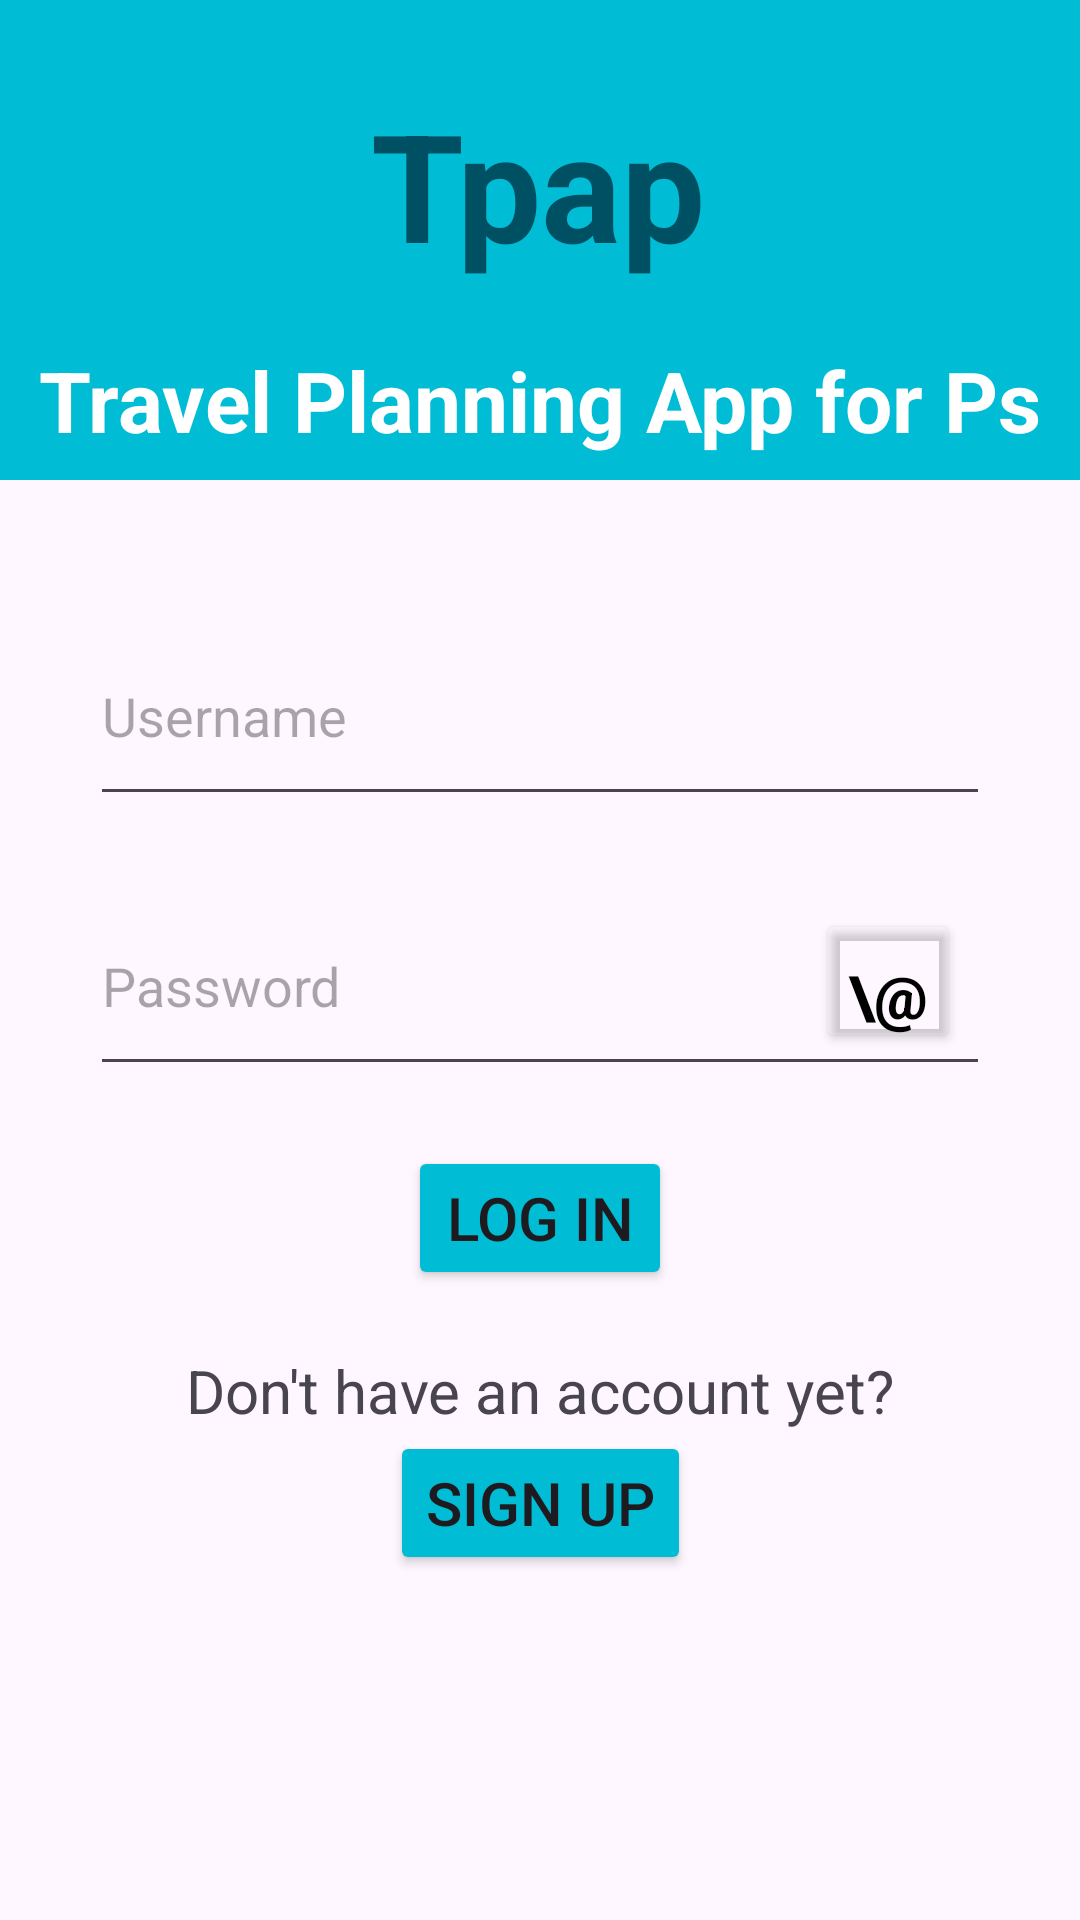

Reconstruct the res/layout file that produces this screen, plus the resources it refers to.
<!-- AndroidManifest.xml: application theme Theme.Tpap -->
<!-- res/layout/activity_login.xml -->
<?xml version="1.0" encoding="utf-8"?>
<androidx.constraintlayout.widget.ConstraintLayout xmlns:android="http://schemas.android.com/apk/res/android"
    xmlns:app="http://schemas.android.com/apk/res-auto"
    xmlns:tools="http://schemas.android.com/tools"
    android:layout_width="match_parent"
    android:layout_height="match_parent"
    tools:context=".LoginActivity"
    android:orientation="vertical"
    android:gravity="center_horizontal">

    <View
        app:layout_constraintTop_toTopOf="parent"
        app:layout_constraintStart_toStartOf="parent"
        app:layout_constraintEnd_toEndOf="parent"
        android:layout_width="match_parent"
        android:layout_height="160dp"
        android:background="#00BCD4"/>
    <TextView
        android:id="@+id/title_textView"
        android:layout_width="wrap_content"
        android:layout_height="wrap_content"
        android:layout_marginTop="28dp"
        android:text="Tpap"
        android:textColor="#005064"
        android:textSize="50sp"
        android:textStyle="bold"
        app:layout_constraintEnd_toEndOf="parent"
        app:layout_constraintHorizontal_bias="0.498"
        app:layout_constraintStart_toStartOf="parent"
        app:layout_constraintTop_toTopOf="parent" />

    <TextView
        android:id="@+id/subTitle_textView"
        android:layout_width="wrap_content"
        android:layout_height="wrap_content"
        android:layout_marginTop="20dp"
        android:text="Travel Planning App for Ps"
        android:textColor="#fff"
        android:textSize="28sp"
        android:textStyle="bold"
        app:layout_constraintEnd_toEndOf="parent"
        app:layout_constraintStart_toStartOf="parent"
        app:layout_constraintTop_toBottomOf="@id/title_textView" />

    <EditText
        android:id="@+id/username_editText"
        android:layout_width="300dp"
        android:layout_height="70dp"
        android:layout_marginTop="50dp"
        android:hint="Username"
        app:layout_constraintEnd_toEndOf="parent"
        app:layout_constraintStart_toStartOf="parent"
        app:layout_constraintTop_toBottomOf="@id/subTitle_textView" />

    <EditText
        android:id="@+id/password_editText"
        android:layout_width="300dp"
        android:layout_height="70dp"
        android:layout_marginTop="20dp"
        android:hint="Password"
        app:layout_constraintEnd_toEndOf="parent"
        app:layout_constraintStart_toStartOf="parent"
        app:layout_constraintTop_toBottomOf="@id/username_editText" />

    <Button
        android:layout_width="48dp"
        android:layout_height="48dp"
        app:layout_constraintEnd_toEndOf="@+id/password_editText"
        app:layout_constraintTop_toTopOf="@+id/password_editText"
        app:layout_constraintBottom_toBottomOf="@+id/password_editText"
        android:text="\@"
        android:textStyle="bold"
        android:backgroundTint="#00FFFFFF"
        android:textColor="@color/black"
        android:textSize="20sp"
        android:paddingLeft="0dp"
        android:paddingRight="0dp"
        android:paddingBottom="0dp"
        android:layout_marginRight="10dp"/>

    <Button
        android:id="@+id/login_button"
        android:layout_width="wrap_content"
        android:layout_height="wrap_content"
        app:layout_constraintTop_toBottomOf="@+id/password_editText"
        app:layout_constraintStart_toStartOf="parent"
        app:layout_constraintEnd_toEndOf="parent"
        android:layout_marginTop="20dp"
        android:text="Log in"
        android:textSize="20sp"
        android:backgroundTint="#00BCD4"/>
    <TextView
        android:id="@+id/signupPrompt_textView"
        android:layout_width="wrap_content"
        android:layout_height="wrap_content"
        app:layout_constraintTop_toBottomOf="@+id/login_button"
        app:layout_constraintStart_toStartOf="parent"
        app:layout_constraintEnd_toEndOf="parent"
        android:layout_marginTop="20dp"
        android:text="Don't have an account yet?"
        android:textSize="20sp"/>
    <Button
        android:layout_width="wrap_content"
        android:layout_height="wrap_content"
        app:layout_constraintTop_toBottomOf="@+id/signupPrompt_textView"
        app:layout_constraintStart_toStartOf="parent"
        app:layout_constraintEnd_toEndOf="parent"
        android:text="Sign up"
        android:textSize="20sp"
        android:backgroundTint="#00BCD4"/>

</androidx.constraintlayout.widget.ConstraintLayout>
<!-- resources referenced by this layout -->
<resources>
  <style name="Theme.Tpap" parent="Base.Theme.Tpap" />
  <style name="Base.Theme.Tpap" parent="Theme.Material3.DayNight.NoActionBar">
          
          
      </style>
  <!-- not gathered from this repository: default colours our renderer supplied (Android Studio template values) -->
  <color name="black">#FF000000</color>
</resources>
